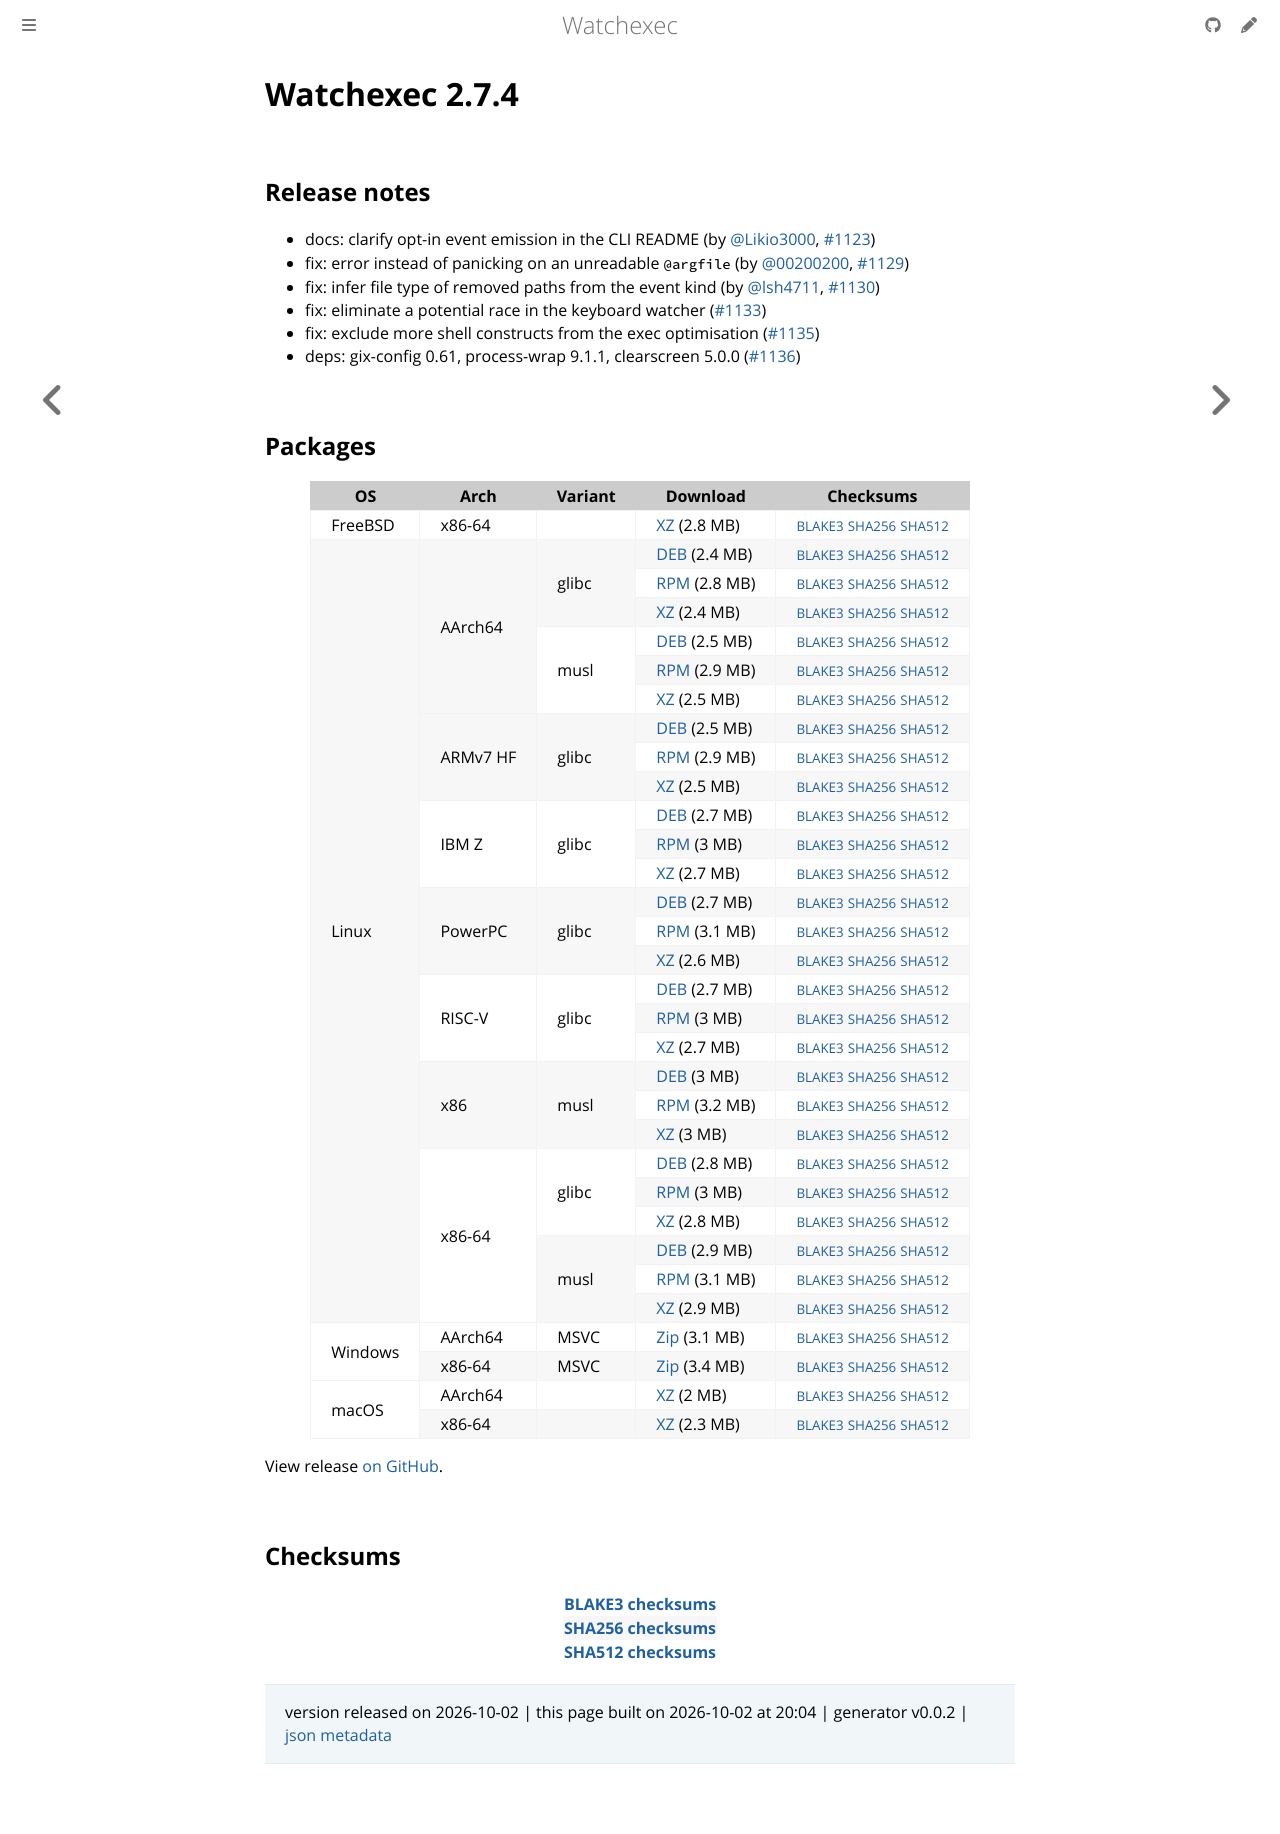

repository: watchexec/watchexec.github.io · page: downloads/watchexec/2.7.4/index.html · generator: mdbook

# Watchexec 2.7.4

## Release notes

<ul dir="auto">
<li>docs: clarify opt-in event emission in the CLI README (by <a class="user-mention notranslate" data-hovercard-type="user" data-hovercard-url="/users/Likio3000/hovercard" data-octo-click="hovercard-link-click" data-octo-dimensions="link_type:self" href="https://github.com/Likio3000">@Likio3000</a>, <a class="issue-link js-issue-link" data-error-text="Failed to load title" data-id="5545099897" data-permission-text="Title is private" data-url="https://github.com/watchexec/watchexec/issues/1123" data-hovercard-type="pull_request" data-hovercard-url="/watchexec/watchexec/pull/1123/hovercard" href="https://github.com/watchexec/watchexec/pull/1123">#1123</a>)</li>
<li>fix: error instead of panicking on an unreadable <code class="notranslate">@argfile</code> (by <a class="user-mention notranslate" data-hovercard-type="user" data-hovercard-url="/users/00200200/hovercard" data-octo-click="hovercard-link-click" data-octo-dimensions="link_type:self" href="https://github.com/00200200">@00200200</a>, <a class="issue-link js-issue-link" data-error-text="Failed to load title" data-id="5629187879" data-permission-text="Title is private" data-url="https://github.com/watchexec/watchexec/issues/1129" data-hovercard-type="pull_request" data-hovercard-url="/watchexec/watchexec/pull/1129/hovercard" href="https://github.com/watchexec/watchexec/pull/1129">#1129</a>)</li>
<li>fix: infer file type of removed paths from the event kind (by <a class="user-mention notranslate" data-hovercard-type="user" data-hovercard-url="/users/lsh4711/hovercard" data-octo-click="hovercard-link-click" data-octo-dimensions="link_type:self" href="https://github.com/lsh4711">@lsh4711</a>, <a class="issue-link js-issue-link" data-error-text="Failed to load title" data-id="5636185762" data-permission-text="Title is private" data-url="https://github.com/watchexec/watchexec/issues/1130" data-hovercard-type="pull_request" data-hovercard-url="/watchexec/watchexec/pull/1130/hovercard" href="https://github.com/watchexec/watchexec/pull/1130">#1130</a>)</li>
<li>fix: eliminate a potential race in the keyboard watcher (<a class="issue-link js-issue-link" data-error-text="Failed to load title" data-id="5676528218" data-permission-text="Title is private" data-url="https://github.com/watchexec/watchexec/issues/1133" data-hovercard-type="pull_request" data-hovercard-url="/watchexec/watchexec/pull/1133/hovercard" href="https://github.com/watchexec/watchexec/pull/1133">#1133</a>)</li>
<li>fix: exclude more shell constructs from the exec optimisation (<a class="issue-link js-issue-link" data-error-text="Failed to load title" data-id="5676566571" data-permission-text="Title is private" data-url="https://github.com/watchexec/watchexec/issues/1135" data-hovercard-type="pull_request" data-hovercard-url="/watchexec/watchexec/pull/1135/hovercard" href="https://github.com/watchexec/watchexec/pull/1135">#1135</a>)</li>
<li>deps: gix-config 0.61, process-wrap 9.1.1, clearscreen 5.0.0 (<a class="issue-link js-issue-link" data-error-text="Failed to load title" data-id="5679077608" data-permission-text="Title is private" data-url="https://github.com/watchexec/watchexec/issues/1136" data-hovercard-type="pull_request" data-hovercard-url="/watchexec/watchexec/pull/1136/hovercard" href="https://github.com/watchexec/watchexec/pull/1136">#1136</a>)</li>
</ul>

## Packages

<table class="downloads">
<thead>
<tr>
<th>OS</th>
<th>Arch</th>
<th>Variant</th>
<th>Download</th>

<th>Checksums</th>
</tr>
</thead>
<tbody>
<tr>
						<td rowspan="1">FreeBSD</td>
						
<td rowspan="1">x86-64</td>
            
						
<td rowspan="1"></td>
            
<td><a class="download" href="https://github.com/watchexec/watchexec/releases/download/v2.7.4/watchexec-2.7.4-x86_64-unknown-freebsd.tar.xz">XZ</a> (2.8 MB)</td>
						<td><small><a href="https://github.com/watchexec/watchexec/releases/download/v2.7.4/watchexec-2.7.4-x86_64-unknown-freebsd.tar.xz.b3">BLAKE3</a></small> <small><a href="https://github.com/watchexec/watchexec/releases/download/v2.7.4/watchexec-2.7.4-x86_64-unknown-freebsd.tar.xz.sha256">SHA256</a></small> <small><a href="https://github.com/watchexec/watchexec/releases/download/v2.7.4/watchexec-2.7.4-x86_64-unknown-freebsd.tar.xz.sha512">SHA512</a></small></td>
</tr>
					
<tr>
						<td rowspan="27">Linux</td>
						
<td rowspan="6">AArch64</td>
            
						
<td rowspan="3">glibc</td>
            
<td><a class="download" href="https://github.com/watchexec/watchexec/releases/download/v2.7.4/watchexec-2.7.4-aarch64-unknown-linux-gnu.deb">DEB</a> (2.4 MB)</td>
						<td><small><a href="https://github.com/watchexec/watchexec/releases/download/v2.7.4/watchexec-2.7.4-aarch64-unknown-linux-gnu.deb.b3">BLAKE3</a></small> <small><a href="https://github.com/watchexec/watchexec/releases/download/v2.7.4/watchexec-2.7.4-aarch64-unknown-linux-gnu.deb.sha256">SHA256</a></small> <small><a href="https://github.com/watchexec/watchexec/releases/download/v2.7.4/watchexec-2.7.4-aarch64-unknown-linux-gnu.deb.sha512">SHA512</a></small></td>
</tr>
					
<tr>
						
						
						
<td><a class="download" href="https://github.com/watchexec/watchexec/releases/download/v2.7.4/watchexec-2.7.4-aarch64-unknown-linux-gnu.rpm">RPM</a> (2.8 MB)</td>
						<td><small><a href="https://github.com/watchexec/watchexec/releases/download/v2.7.4/watchexec-2.7.4-aarch64-unknown-linux-gnu.rpm.b3">BLAKE3</a></small> <small><a href="https://github.com/watchexec/watchexec/releases/download/v2.7.4/watchexec-2.7.4-aarch64-unknown-linux-gnu.rpm.sha256">SHA256</a></small> <small><a href="https://github.com/watchexec/watchexec/releases/download/v2.7.4/watchexec-2.7.4-aarch64-unknown-linux-gnu.rpm.sha512">SHA512</a></small></td>
</tr>
					
<tr>
						
						
						
<td><a class="download" href="https://github.com/watchexec/watchexec/releases/download/v2.7.4/watchexec-2.7.4-aarch64-unknown-linux-gnu.tar.xz">XZ</a> (2.4 MB)</td>
						<td><small><a href="https://github.com/watchexec/watchexec/releases/download/v2.7.4/watchexec-2.7.4-aarch64-unknown-linux-gnu.tar.xz.b3">BLAKE3</a></small> <small><a href="https://github.com/watchexec/watchexec/releases/download/v2.7.4/watchexec-2.7.4-aarch64-unknown-linux-gnu.tar.xz.sha256">SHA256</a></small> <small><a href="https://github.com/watchexec/watchexec/releases/download/v2.7.4/watchexec-2.7.4-aarch64-unknown-linux-gnu.tar.xz.sha512">SHA512</a></small></td>
</tr>
					
<tr>
						
						
						
<td rowspan="3">musl</td>
            
<td><a class="download" href="https://github.com/watchexec/watchexec/releases/download/v2.7.4/watchexec-2.7.4-aarch64-unknown-linux-musl.deb">DEB</a> (2.5 MB)</td>
						<td><small><a href="https://github.com/watchexec/watchexec/releases/download/v2.7.4/watchexec-2.7.4-aarch64-unknown-linux-musl.deb.b3">BLAKE3</a></small> <small><a href="https://github.com/watchexec/watchexec/releases/download/v2.7.4/watchexec-2.7.4-aarch64-unknown-linux-musl.deb.sha256">SHA256</a></small> <small><a href="https://github.com/watchexec/watchexec/releases/download/v2.7.4/watchexec-2.7.4-aarch64-unknown-linux-musl.deb.sha512">SHA512</a></small></td>
</tr>
					
<tr>
						
						
						
<td><a class="download" href="https://github.com/watchexec/watchexec/releases/download/v2.7.4/watchexec-2.7.4-aarch64-unknown-linux-musl.rpm">RPM</a> (2.9 MB)</td>
						<td><small><a href="https://github.com/watchexec/watchexec/releases/download/v2.7.4/watchexec-2.7.4-aarch64-unknown-linux-musl.rpm.b3">BLAKE3</a></small> <small><a href="https://github.com/watchexec/watchexec/releases/download/v2.7.4/watchexec-2.7.4-aarch64-unknown-linux-musl.rpm.sha256">SHA256</a></small> <small><a href="https://github.com/watchexec/watchexec/releases/download/v2.7.4/watchexec-2.7.4-aarch64-unknown-linux-musl.rpm.sha512">SHA512</a></small></td>
</tr>
					
<tr>
						
						
						
<td><a class="download" href="https://github.com/watchexec/watchexec/releases/download/v2.7.4/watchexec-2.7.4-aarch64-unknown-linux-musl.tar.xz">XZ</a> (2.5 MB)</td>
						<td><small><a href="https://github.com/watchexec/watchexec/releases/download/v2.7.4/watchexec-2.7.4-aarch64-unknown-linux-musl.tar.xz.b3">BLAKE3</a></small> <small><a href="https://github.com/watchexec/watchexec/releases/download/v2.7.4/watchexec-2.7.4-aarch64-unknown-linux-musl.tar.xz.sha256">SHA256</a></small> <small><a href="https://github.com/watchexec/watchexec/releases/download/v2.7.4/watchexec-2.7.4-aarch64-unknown-linux-musl.tar.xz.sha512">SHA512</a></small></td>
</tr>
					
<tr>
						
						
<td rowspan="3">ARMv7 HF</td>
            
						
<td rowspan="3">glibc</td>
            
<td><a class="download" href="https://github.com/watchexec/watchexec/releases/download/v2.7.4/watchexec-2.7.4-armv7-unknown-linux-gnueabihf.deb">DEB</a> (2.5 MB)</td>
						<td><small><a href="https://github.com/watchexec/watchexec/releases/download/v2.7.4/watchexec-2.7.4-armv7-unknown-linux-gnueabihf.deb.b3">BLAKE3</a></small> <small><a href="https://github.com/watchexec/watchexec/releases/download/v2.7.4/watchexec-2.7.4-armv7-unknown-linux-gnueabihf.deb.sha256">SHA256</a></small> <small><a href="https://github.com/watchexec/watchexec/releases/download/v2.7.4/watchexec-2.7.4-armv7-unknown-linux-gnueabihf.deb.sha512">SHA512</a></small></td>
</tr>
					
<tr>
						
						
						
<td><a class="download" href="https://github.com/watchexec/watchexec/releases/download/v2.7.4/watchexec-2.7.4-armv7-unknown-linux-gnueabihf.rpm">RPM</a> (2.9 MB)</td>
						<td><small><a href="https://github.com/watchexec/watchexec/releases/download/v2.7.4/watchexec-2.7.4-armv7-unknown-linux-gnueabihf.rpm.b3">BLAKE3</a></small> <small><a href="https://github.com/watchexec/watchexec/releases/download/v2.7.4/watchexec-2.7.4-armv7-unknown-linux-gnueabihf.rpm.sha256">SHA256</a></small> <small><a href="https://github.com/watchexec/watchexec/releases/download/v2.7.4/watchexec-2.7.4-armv7-unknown-linux-gnueabihf.rpm.sha512">SHA512</a></small></td>
</tr>
					
<tr>
						
						
						
<td><a class="download" href="https://github.com/watchexec/watchexec/releases/download/v2.7.4/watchexec-2.7.4-armv7-unknown-linux-gnueabihf.tar.xz">XZ</a> (2.5 MB)</td>
						<td><small><a href="https://github.com/watchexec/watchexec/releases/download/v2.7.4/watchexec-2.7.4-armv7-unknown-linux-gnueabihf.tar.xz.b3">BLAKE3</a></small> <small><a href="https://github.com/watchexec/watchexec/releases/download/v2.7.4/watchexec-2.7.4-armv7-unknown-linux-gnueabihf.tar.xz.sha256">SHA256</a></small> <small><a href="https://github.com/watchexec/watchexec/releases/download/v2.7.4/watchexec-2.7.4-armv7-unknown-linux-gnueabihf.tar.xz.sha512">SHA512</a></small></td>
</tr>
					
<tr>
						
						
<td rowspan="3">IBM Z</td>
            
						
<td rowspan="3">glibc</td>
            
<td><a class="download" href="https://github.com/watchexec/watchexec/releases/download/v2.7.4/watchexec-2.7.4-s390x-unknown-linux-gnu.deb">DEB</a> (2.7 MB)</td>
						<td><small><a href="https://github.com/watchexec/watchexec/releases/download/v2.7.4/watchexec-2.7.4-s390x-unknown-linux-gnu.deb.b3">BLAKE3</a></small> <small><a href="https://github.com/watchexec/watchexec/releases/download/v2.7.4/watchexec-2.7.4-s390x-unknown-linux-gnu.deb.sha256">SHA256</a></small> <small><a href="https://github.com/watchexec/watchexec/releases/download/v2.7.4/watchexec-2.7.4-s390x-unknown-linux-gnu.deb.sha512">SHA512</a></small></td>
</tr>
					
<tr>
						
						
						
<td><a class="download" href="https://github.com/watchexec/watchexec/releases/download/v2.7.4/watchexec-2.7.4-s390x-unknown-linux-gnu.rpm">RPM</a> (3 MB)</td>
						<td><small><a href="https://github.com/watchexec/watchexec/releases/download/v2.7.4/watchexec-2.7.4-s390x-unknown-linux-gnu.rpm.b3">BLAKE3</a></small> <small><a href="https://github.com/watchexec/watchexec/releases/download/v2.7.4/watchexec-2.7.4-s390x-unknown-linux-gnu.rpm.sha256">SHA256</a></small> <small><a href="https://github.com/watchexec/watchexec/releases/download/v2.7.4/watchexec-2.7.4-s390x-unknown-linux-gnu.rpm.sha512">SHA512</a></small></td>
</tr>
					
<tr>
						
						
						
<td><a class="download" href="https://github.com/watchexec/watchexec/releases/download/v2.7.4/watchexec-2.7.4-s390x-unknown-linux-gnu.tar.xz">XZ</a> (2.7 MB)</td>
						<td><small><a href="https://github.com/watchexec/watchexec/releases/download/v2.7.4/watchexec-2.7.4-s390x-unknown-linux-gnu.tar.xz.b3">BLAKE3</a></small> <small><a href="https://github.com/watchexec/watchexec/releases/download/v2.7.4/watchexec-2.7.4-s390x-unknown-linux-gnu.tar.xz.sha256">SHA256</a></small> <small><a href="https://github.com/watchexec/watchexec/releases/download/v2.7.4/watchexec-2.7.4-s390x-unknown-linux-gnu.tar.xz.sha512">SHA512</a></small></td>
</tr>
					
<tr>
						
						
<td rowspan="3">PowerPC</td>
            
						
<td rowspan="3">glibc</td>
            
<td><a class="download" href="https://github.com/watchexec/watchexec/releases/download/v2.7.4/watchexec-2.7.4-powerpc64le-unknown-linux-gnu.deb">DEB</a> (2.7 MB)</td>
						<td><small><a href="https://github.com/watchexec/watchexec/releases/download/v2.7.4/watchexec-2.7.4-powerpc64le-unknown-linux-gnu.deb.b3">BLAKE3</a></small> <small><a href="https://github.com/watchexec/watchexec/releases/download/v2.7.4/watchexec-2.7.4-powerpc64le-unknown-linux-gnu.deb.sha256">SHA256</a></small> <small><a href="https://github.com/watchexec/watchexec/releases/download/v2.7.4/watchexec-2.7.4-powerpc64le-unknown-linux-gnu.deb.sha512">SHA512</a></small></td>
</tr>
					
<tr>
						
						
						
<td><a class="download" href="https://github.com/watchexec/watchexec/releases/download/v2.7.4/watchexec-2.7.4-powerpc64le-unknown-linux-gnu.rpm">RPM</a> (3.1 MB)</td>
						<td><small><a href="https://github.com/watchexec/watchexec/releases/download/v2.7.4/watchexec-2.7.4-powerpc64le-unknown-linux-gnu.rpm.b3">BLAKE3</a></small> <small><a href="https://github.com/watchexec/watchexec/releases/download/v2.7.4/watchexec-2.7.4-powerpc64le-unknown-linux-gnu.rpm.sha256">SHA256</a></small> <small><a href="https://github.com/watchexec/watchexec/releases/download/v2.7.4/watchexec-2.7.4-powerpc64le-unknown-linux-gnu.rpm.sha512">SHA512</a></small></td>
</tr>
					
<tr>
						
						
						
<td><a class="download" href="https://github.com/watchexec/watchexec/releases/download/v2.7.4/watchexec-2.7.4-powerpc64le-unknown-linux-gnu.tar.xz">XZ</a> (2.6 MB)</td>
						<td><small><a href="https://github.com/watchexec/watchexec/releases/download/v2.7.4/watchexec-2.7.4-powerpc64le-unknown-linux-gnu.tar.xz.b3">BLAKE3</a></small> <small><a href="https://github.com/watchexec/watchexec/releases/download/v2.7.4/watchexec-2.7.4-powerpc64le-unknown-linux-gnu.tar.xz.sha256">SHA256</a></small> <small><a href="https://github.com/watchexec/watchexec/releases/download/v2.7.4/watchexec-2.7.4-powerpc64le-unknown-linux-gnu.tar.xz.sha512">SHA512</a></small></td>
</tr>
					
<tr>
						
						
<td rowspan="3">RISC-V</td>
            
						
<td rowspan="3">glibc</td>
            
<td><a class="download" href="https://github.com/watchexec/watchexec/releases/download/v2.7.4/watchexec-2.7.4-riscv64gc-unknown-linux-gnu.deb">DEB</a> (2.7 MB)</td>
						<td><small><a href="https://github.com/watchexec/watchexec/releases/download/v2.7.4/watchexec-2.7.4-riscv64gc-unknown-linux-gnu.deb.b3">BLAKE3</a></small> <small><a href="https://github.com/watchexec/watchexec/releases/download/v2.7.4/watchexec-2.7.4-riscv64gc-unknown-linux-gnu.deb.sha256">SHA256</a></small> <small><a href="https://github.com/watchexec/watchexec/releases/download/v2.7.4/watchexec-2.7.4-riscv64gc-unknown-linux-gnu.deb.sha512">SHA512</a></small></td>
</tr>
					
<tr>
						
						
						
<td><a class="download" href="https://github.com/watchexec/watchexec/releases/download/v2.7.4/watchexec-2.7.4-riscv64gc-unknown-linux-gnu.rpm">RPM</a> (3 MB)</td>
						<td><small><a href="https://github.com/watchexec/watchexec/releases/download/v2.7.4/watchexec-2.7.4-riscv64gc-unknown-linux-gnu.rpm.b3">BLAKE3</a></small> <small><a href="https://github.com/watchexec/watchexec/releases/download/v2.7.4/watchexec-2.7.4-riscv64gc-unknown-linux-gnu.rpm.sha256">SHA256</a></small> <small><a href="https://github.com/watchexec/watchexec/releases/download/v2.7.4/watchexec-2.7.4-riscv64gc-unknown-linux-gnu.rpm.sha512">SHA512</a></small></td>
</tr>
					
<tr>
						
						
						
<td><a class="download" href="https://github.com/watchexec/watchexec/releases/download/v2.7.4/watchexec-2.7.4-riscv64gc-unknown-linux-gnu.tar.xz">XZ</a> (2.7 MB)</td>
						<td><small><a href="https://github.com/watchexec/watchexec/releases/download/v2.7.4/watchexec-2.7.4-riscv64gc-unknown-linux-gnu.tar.xz.b3">BLAKE3</a></small> <small><a href="https://github.com/watchexec/watchexec/releases/download/v2.7.4/watchexec-2.7.4-riscv64gc-unknown-linux-gnu.tar.xz.sha256">SHA256</a></small> <small><a href="https://github.com/watchexec/watchexec/releases/download/v2.7.4/watchexec-2.7.4-riscv64gc-unknown-linux-gnu.tar.xz.sha512">SHA512</a></small></td>
</tr>
					
<tr>
						
						
<td rowspan="3">x86</td>
            
						
<td rowspan="3">musl</td>
            
<td><a class="download" href="https://github.com/watchexec/watchexec/releases/download/v2.7.4/watchexec-2.7.4-i686-unknown-linux-musl.deb">DEB</a> (3 MB)</td>
						<td><small><a href="https://github.com/watchexec/watchexec/releases/download/v2.7.4/watchexec-2.7.4-i686-unknown-linux-musl.deb.b3">BLAKE3</a></small> <small><a href="https://github.com/watchexec/watchexec/releases/download/v2.7.4/watchexec-2.7.4-i686-unknown-linux-musl.deb.sha256">SHA256</a></small> <small><a href="https://github.com/watchexec/watchexec/releases/download/v2.7.4/watchexec-2.7.4-i686-unknown-linux-musl.deb.sha512">SHA512</a></small></td>
</tr>
					
<tr>
						
						
						
<td><a class="download" href="https://github.com/watchexec/watchexec/releases/download/v2.7.4/watchexec-2.7.4-i686-unknown-linux-musl.rpm">RPM</a> (3.2 MB)</td>
						<td><small><a href="https://github.com/watchexec/watchexec/releases/download/v2.7.4/watchexec-2.7.4-i686-unknown-linux-musl.rpm.b3">BLAKE3</a></small> <small><a href="https://github.com/watchexec/watchexec/releases/download/v2.7.4/watchexec-2.7.4-i686-unknown-linux-musl.rpm.sha256">SHA256</a></small> <small><a href="https://github.com/watchexec/watchexec/releases/download/v2.7.4/watchexec-2.7.4-i686-unknown-linux-musl.rpm.sha512">SHA512</a></small></td>
</tr>
					
<tr>
						
						
						
<td><a class="download" href="https://github.com/watchexec/watchexec/releases/download/v2.7.4/watchexec-2.7.4-i686-unknown-linux-musl.tar.xz">XZ</a> (3 MB)</td>
						<td><small><a href="https://github.com/watchexec/watchexec/releases/download/v2.7.4/watchexec-2.7.4-i686-unknown-linux-musl.tar.xz.b3">BLAKE3</a></small> <small><a href="https://github.com/watchexec/watchexec/releases/download/v2.7.4/watchexec-2.7.4-i686-unknown-linux-musl.tar.xz.sha256">SHA256</a></small> <small><a href="https://github.com/watchexec/watchexec/releases/download/v2.7.4/watchexec-2.7.4-i686-unknown-linux-musl.tar.xz.sha512">SHA512</a></small></td>
</tr>
					
<tr>
						
						
<td rowspan="6">x86-64</td>
            
						
<td rowspan="3">glibc</td>
            
<td><a class="download" href="https://github.com/watchexec/watchexec/releases/download/v2.7.4/watchexec-2.7.4-x86_64-unknown-linux-gnu.deb">DEB</a> (2.8 MB)</td>
						<td><small><a href="https://github.com/watchexec/watchexec/releases/download/v2.7.4/watchexec-2.7.4-x86_64-unknown-linux-gnu.deb.b3">BLAKE3</a></small> <small><a href="https://github.com/watchexec/watchexec/releases/download/v2.7.4/watchexec-2.7.4-x86_64-unknown-linux-gnu.deb.sha256">SHA256</a></small> <small><a href="https://github.com/watchexec/watchexec/releases/download/v2.7.4/watchexec-2.7.4-x86_64-unknown-linux-gnu.deb.sha512">SHA512</a></small></td>
</tr>
					
<tr>
						
						
						
<td><a class="download" href="https://github.com/watchexec/watchexec/releases/download/v2.7.4/watchexec-2.7.4-x86_64-unknown-linux-gnu.rpm">RPM</a> (3 MB)</td>
						<td><small><a href="https://github.com/watchexec/watchexec/releases/download/v2.7.4/watchexec-2.7.4-x86_64-unknown-linux-gnu.rpm.b3">BLAKE3</a></small> <small><a href="https://github.com/watchexec/watchexec/releases/download/v2.7.4/watchexec-2.7.4-x86_64-unknown-linux-gnu.rpm.sha256">SHA256</a></small> <small><a href="https://github.com/watchexec/watchexec/releases/download/v2.7.4/watchexec-2.7.4-x86_64-unknown-linux-gnu.rpm.sha512">SHA512</a></small></td>
</tr>
					
<tr>
						
						
						
<td><a class="download" href="https://github.com/watchexec/watchexec/releases/download/v2.7.4/watchexec-2.7.4-x86_64-unknown-linux-gnu.tar.xz">XZ</a> (2.8 MB)</td>
						<td><small><a href="https://github.com/watchexec/watchexec/releases/download/v2.7.4/watchexec-2.7.4-x86_64-unknown-linux-gnu.tar.xz.b3">BLAKE3</a></small> <small><a href="https://github.com/watchexec/watchexec/releases/download/v2.7.4/watchexec-2.7.4-x86_64-unknown-linux-gnu.tar.xz.sha256">SHA256</a></small> <small><a href="https://github.com/watchexec/watchexec/releases/download/v2.7.4/watchexec-2.7.4-x86_64-unknown-linux-gnu.tar.xz.sha512">SHA512</a></small></td>
</tr>
					
<tr>
						
						
						
<td rowspan="3">musl</td>
            
<td><a class="download" href="https://github.com/watchexec/watchexec/releases/download/v2.7.4/watchexec-2.7.4-x86_64-unknown-linux-musl.deb">DEB</a> (2.9 MB)</td>
						<td><small><a href="https://github.com/watchexec/watchexec/releases/download/v2.7.4/watchexec-2.7.4-x86_64-unknown-linux-musl.deb.b3">BLAKE3</a></small> <small><a href="https://github.com/watchexec/watchexec/releases/download/v2.7.4/watchexec-2.7.4-x86_64-unknown-linux-musl.deb.sha256">SHA256</a></small> <small><a href="https://github.com/watchexec/watchexec/releases/download/v2.7.4/watchexec-2.7.4-x86_64-unknown-linux-musl.deb.sha512">SHA512</a></small></td>
</tr>
					
<tr>
						
						
						
<td><a class="download" href="https://github.com/watchexec/watchexec/releases/download/v2.7.4/watchexec-2.7.4-x86_64-unknown-linux-musl.rpm">RPM</a> (3.1 MB)</td>
						<td><small><a href="https://github.com/watchexec/watchexec/releases/download/v2.7.4/watchexec-2.7.4-x86_64-unknown-linux-musl.rpm.b3">BLAKE3</a></small> <small><a href="https://github.com/watchexec/watchexec/releases/download/v2.7.4/watchexec-2.7.4-x86_64-unknown-linux-musl.rpm.sha256">SHA256</a></small> <small><a href="https://github.com/watchexec/watchexec/releases/download/v2.7.4/watchexec-2.7.4-x86_64-unknown-linux-musl.rpm.sha512">SHA512</a></small></td>
</tr>
					
<tr>
						
						
						
<td><a class="download" href="https://github.com/watchexec/watchexec/releases/download/v2.7.4/watchexec-2.7.4-x86_64-unknown-linux-musl.tar.xz">XZ</a> (2.9 MB)</td>
						<td><small><a href="https://github.com/watchexec/watchexec/releases/download/v2.7.4/watchexec-2.7.4-x86_64-unknown-linux-musl.tar.xz.b3">BLAKE3</a></small> <small><a href="https://github.com/watchexec/watchexec/releases/download/v2.7.4/watchexec-2.7.4-x86_64-unknown-linux-musl.tar.xz.sha256">SHA256</a></small> <small><a href="https://github.com/watchexec/watchexec/releases/download/v2.7.4/watchexec-2.7.4-x86_64-unknown-linux-musl.tar.xz.sha512">SHA512</a></small></td>
</tr>
					
<tr>
						<td rowspan="2">Windows</td>
						
<td rowspan="1">AArch64</td>
            
						
<td rowspan="1">MSVC</td>
            
<td><a class="download" href="https://github.com/watchexec/watchexec/releases/download/v2.7.4/watchexec-2.7.4-aarch64-pc-windows-msvc.zip">Zip</a> (3.1 MB)</td>
						<td><small><a href="https://github.com/watchexec/watchexec/releases/download/v2.7.4/watchexec-2.7.4-aarch64-pc-windows-msvc.zip.b3">BLAKE3</a></small> <small><a href="https://github.com/watchexec/watchexec/releases/download/v2.7.4/watchexec-2.7.4-aarch64-pc-windows-msvc.zip.sha256">SHA256</a></small> <small><a href="https://github.com/watchexec/watchexec/releases/download/v2.7.4/watchexec-2.7.4-aarch64-pc-windows-msvc.zip.sha512">SHA512</a></small></td>
</tr>
					
<tr>
						
						
<td rowspan="1">x86-64</td>
            
						
<td rowspan="1">MSVC</td>
            
<td><a class="download" href="https://github.com/watchexec/watchexec/releases/download/v2.7.4/watchexec-2.7.4-x86_64-pc-windows-msvc.zip">Zip</a> (3.4 MB)</td>
						<td><small><a href="https://github.com/watchexec/watchexec/releases/download/v2.7.4/watchexec-2.7.4-x86_64-pc-windows-msvc.zip.b3">BLAKE3</a></small> <small><a href="https://github.com/watchexec/watchexec/releases/download/v2.7.4/watchexec-2.7.4-x86_64-pc-windows-msvc.zip.sha256">SHA256</a></small> <small><a href="https://github.com/watchexec/watchexec/releases/download/v2.7.4/watchexec-2.7.4-x86_64-pc-windows-msvc.zip.sha512">SHA512</a></small></td>
</tr>
					
<tr>
						<td rowspan="2">macOS</td>
						
<td rowspan="1">AArch64</td>
            
						
<td rowspan="1"></td>
            
<td><a class="download" href="https://github.com/watchexec/watchexec/releases/download/v2.7.4/watchexec-2.7.4-aarch64-apple-darwin.tar.xz">XZ</a> (2 MB)</td>
						<td><small><a href="https://github.com/watchexec/watchexec/releases/download/v2.7.4/watchexec-2.7.4-aarch64-apple-darwin.tar.xz.b3">BLAKE3</a></small> <small><a href="https://github.com/watchexec/watchexec/releases/download/v2.7.4/watchexec-2.7.4-aarch64-apple-darwin.tar.xz.sha256">SHA256</a></small> <small><a href="https://github.com/watchexec/watchexec/releases/download/v2.7.4/watchexec-2.7.4-aarch64-apple-darwin.tar.xz.sha512">SHA512</a></small></td>
</tr>
					
<tr>
						
						
<td rowspan="1">x86-64</td>
            
						
<td rowspan="1"></td>
            
<td><a class="download" href="https://github.com/watchexec/watchexec/releases/download/v2.7.4/watchexec-2.7.4-x86_64-apple-darwin.tar.xz">XZ</a> (2.3 MB)</td>
						<td><small><a href="https://github.com/watchexec/watchexec/releases/download/v2.7.4/watchexec-2.7.4-x86_64-apple-darwin.tar.xz.b3">BLAKE3</a></small> <small><a href="https://github.com/watchexec/watchexec/releases/download/v2.7.4/watchexec-2.7.4-x86_64-apple-darwin.tar.xz.sha256">SHA256</a></small> <small><a href="https://github.com/watchexec/watchexec/releases/download/v2.7.4/watchexec-2.7.4-x86_64-apple-darwin.tar.xz.sha512">SHA512</a></small></td>
</tr>
					</tbody>
</table>


View release [on GitHub](https://github.com/watchexec/watchexec/releases/v2.7.4).

## Checksums

<table class="signatures">
	
<tr>
<th><a href="https://github.com/watchexec/watchexec/releases/download/v2.7.4/B3SUMS">BLAKE3 checksums</a></th>
		
</tr>
	
<tr>
<th><a href="https://github.com/watchexec/watchexec/releases/download/v2.7.4/SHA256SUMS">SHA256 checksums</a></th>
		
</tr>
	
<tr>
<th><a href="https://github.com/watchexec/watchexec/releases/download/v2.7.4/SHA512SUMS">SHA512 checksums</a></th>
		
</tr>
	
</table>




>	 version released on 2026-10-02
>	|
>	this page built on 2026-10-02 at 20:04
>	| generator v0.0.2
>	| [json metadata](meta.json)
